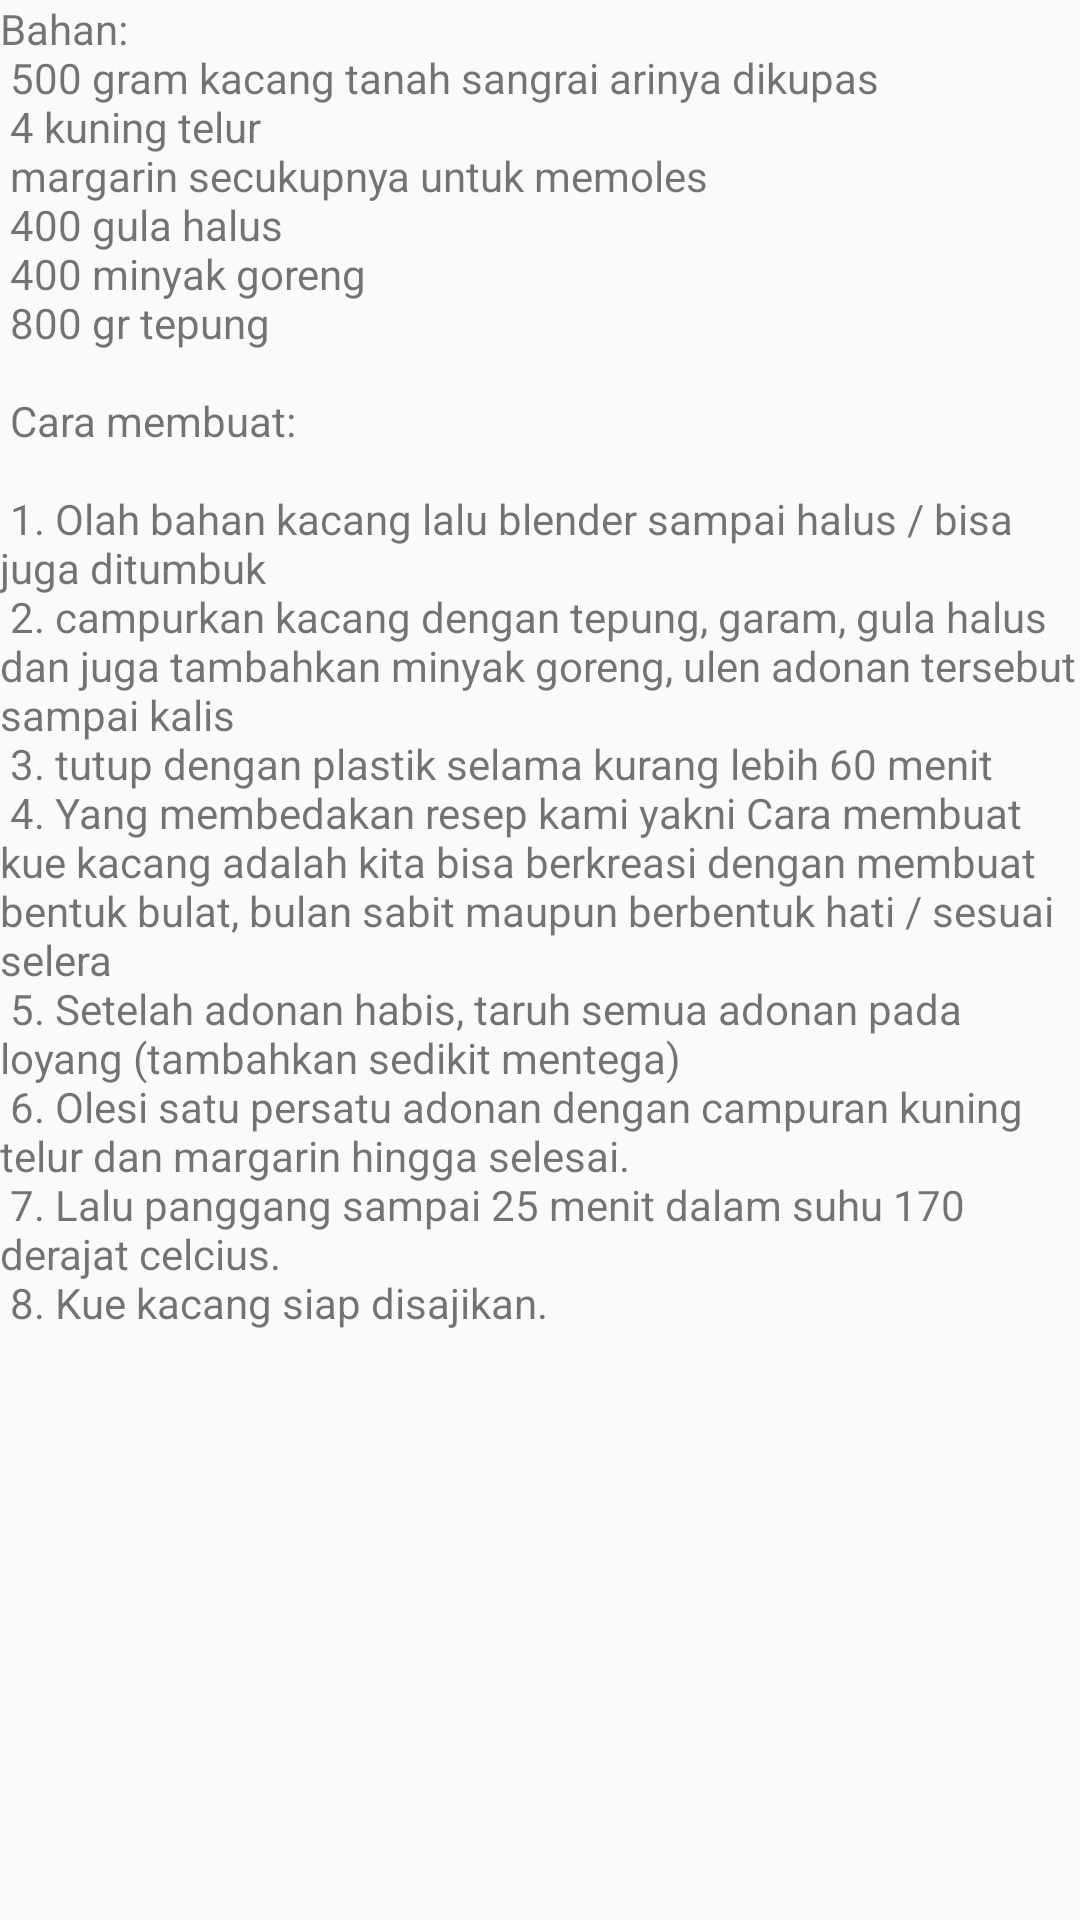

The Android layout XML behind this screen, and the referenced resources:
<!-- AndroidManifest.xml: application theme AppTheme -->
<!-- res/layout/content_scrolling4.xml -->
<?xml version="1.0" encoding="utf-8"?>
<android.support.v4.widget.NestedScrollView xmlns:android="http://schemas.android.com/apk/res/android"
    xmlns:app="http://schemas.android.com/apk/res-auto"
    xmlns:tools="http://schemas.android.com/tools"
    android:layout_width="match_parent"
    android:layout_height="match_parent"
    app:layout_behavior="@string/appbar_scrolling_view_behavior"
    tools:context="com.iak.kacchan.iakproject.Scrolling4Activity"
    tools:showIn="@layout/activity_scrolling4">

    <TextView
        android:layout_width="wrap_content"
        android:layout_height="wrap_content"
        android:layout_margin="@dimen/text_margin"
        android:text="@string/large_text4" />

</android.support.v4.widget.NestedScrollView>
<!-- res/layout/activity_scrolling4.xml (included above) -->
<?xml version="1.0" encoding="utf-8"?>
<android.support.design.widget.CoordinatorLayout xmlns:android="http://schemas.android.com/apk/res/android"
    xmlns:app="http://schemas.android.com/apk/res-auto"
    xmlns:tools="http://schemas.android.com/tools"
    android:layout_width="match_parent"
    android:layout_height="match_parent"
    android:fitsSystemWindows="true"
    tools:context="com.iak.kacchan.iakproject.Scrolling4Activity">

    <android.support.design.widget.AppBarLayout
        android:id="@+id/app_bar"
        android:layout_width="match_parent"
        android:layout_height="@dimen/app_bar_height"
        android:fitsSystemWindows="true"
        android:theme="@style/AppTheme.AppBarOverlay">

        <android.support.design.widget.CollapsingToolbarLayout
            android:id="@+id/toolbar_layout"
            android:layout_width="match_parent"
            android:layout_height="match_parent"
            android:fitsSystemWindows="true"
            app:contentScrim="?attr/colorPrimary"
            android:background="@drawable/kuekacang"
            app:layout_scrollFlags="scroll|exitUntilCollapsed">

            <LinearLayout
                android:layout_width="wrap_content"
                android:layout_height="wrap_content"
                android:orientation="vertical"
                android:padding="5dp"
                android:background="#FFA07A"
                android:layout_gravity="bottom|right"
                android:layout_marginBottom="20dp">
                <TextView
                    android:layout_width="wrap_content"
                    android:layout_height="wrap_content"
                    android:text="1-2"
                    android:textSize="28sp"
                    android:textStyle="bold"
                    android:textColor="@android:color/white"/>
                <TextView
                    android:layout_width="wrap_content"
                    android:layout_height="wrap_content"
                    android:text="TOPLES"
                    android:textSize="14sp"
                    android:textStyle="normal"
                    android:layout_marginTop="3dp"
                    android:textColor="@android:color/white"/>
            </LinearLayout>

            <android.support.v7.widget.Toolbar
                android:id="@+id/toolbar"
                android:layout_width="match_parent"
                android:layout_height="?attr/actionBarSize"
                app:layout_collapseMode="pin"
                app:popupTheme="@style/AppTheme.PopupOverlay" />

        </android.support.design.widget.CollapsingToolbarLayout>
    </android.support.design.widget.AppBarLayout>

    <include layout="@layout/content_scrolling4" />

    <RelativeLayout
        android:layout_width="wrap_content"
        android:layout_height="wrap_content"
        android:layout_below="@id/app_bar">
        <Button
            android:layout_width="match_parent"
            android:layout_height="wrap_content"
            android:text="Resep Selanjutnya"
            android:background="@android:color/holo_red_light"
            android:textColor="@android:color/white"
            android:layout_alignParentBottom="true"
            android:onClick="goChococip"/>

    </RelativeLayout>


</android.support.design.widget.CoordinatorLayout>
<!-- resources referenced by this layout -->
<resources>
  <!-- drawable kuekacang: jpg bitmap (drawable, 63031 bytes) -->
  <string name="large_text4">
          "Bahan: \n"
          "500 gram kacang tanah sangrai arinya dikupas \n"
          "4 kuning telur \n"
          "margarin secukupnya untuk memoles \n"
          "400 gula halus \n"
          "400 minyak goreng \n"
          "800 gr tepung \n\n"
  
          "Cara membuat: \n\n"
          "1. Olah bahan kacang lalu blender sampai halus / bisa juga ditumbuk \n"
          "2. campurkan kacang dengan tepung, garam, gula halus dan juga tambahkan minyak goreng, ulen adonan tersebut sampai kalis \n"
          "3. tutup dengan plastik selama kurang lebih 60 menit \n"
          "4. Yang membedakan resep kami yakni Cara membuat kue kacang adalah kita bisa berkreasi dengan membuat bentuk bulat, bulan sabit maupun berbentuk hati / sesuai selera \n"
          "5. Setelah adonan habis, taruh semua adonan pada loyang (tambahkan sedikit mentega) \n"
          "6. Olesi satu persatu adonan dengan campuran kuning telur dan margarin hingga selesai. \n"
          "7. Lalu panggang sampai 25 menit dalam suhu 170 derajat celcius. \n"
          "8. Kue kacang siap disajikan. \n"
      </string>
  <style name="AppTheme.AppBarOverlay" parent="ThemeOverlay.AppCompat.Dark.ActionBar" />
  <style name="AppTheme.PopupOverlay" parent="ThemeOverlay.AppCompat.Light" />
  <style name="AppTheme" parent="Theme.AppCompat.Light.DarkActionBar">
          <item name="colorPrimary">@color/primary</item>
          <item name="colorPrimaryDark">@color/primary_dark</item>
          <item name="colorAccent">@color/accent</item>
      </style>
  <color name="primary">#009688</color>
  <color name="primary_dark">#00695C</color>
  <color name="accent">#03A9F4</color>
</resources>
